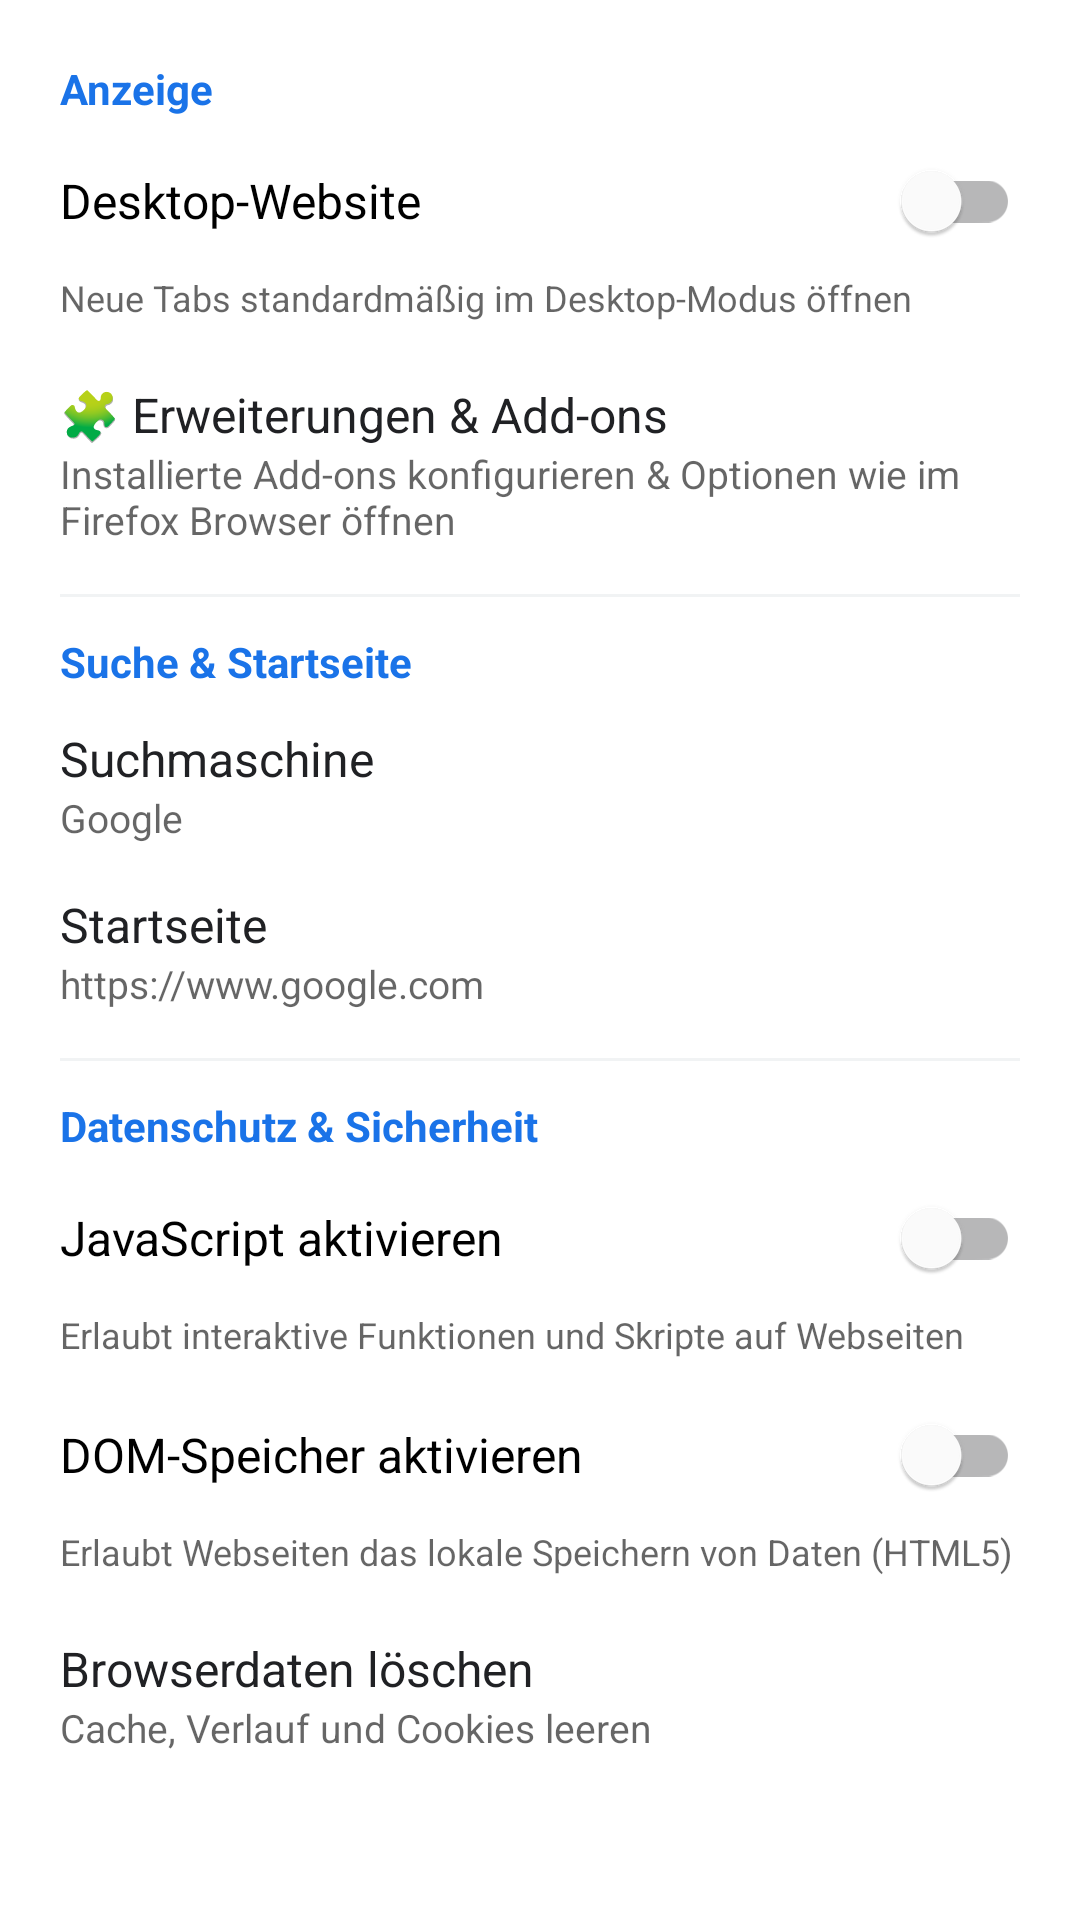

Android layout source for this screen:
<!-- AndroidManifest.xml: application theme Theme.Gravity -->
<!-- res/layout/dialog_settings.xml -->
<?xml version="1.0" encoding="utf-8"?>
<ScrollView xmlns:android="http://schemas.android.com/apk/res/android"
    android:layout_width="match_parent"
    android:layout_height="wrap_content">

    <LinearLayout
        android:layout_width="match_parent"
        android:layout_height="wrap_content"
        android:orientation="vertical"
        android:paddingStart="20dp"
        android:paddingEnd="20dp"
        android:paddingTop="12dp"
        android:paddingBottom="12dp">

        
        <TextView
            android:layout_width="match_parent"
            android:layout_height="wrap_content"
            android:text="@string/settings_category_display"
            android:textColor="?attr/colorPrimary"
            android:textSize="14sp"
            android:textStyle="bold"
            android:paddingTop="8dp"
            android:paddingBottom="4dp" />

        <com.google.android.material.switchmaterial.SwitchMaterial
            android:id="@+id/switchDefaultDesktop"
            android:layout_width="match_parent"
            android:layout_height="wrap_content"
            android:text="@string/settings_desktop_site"
            android:textSize="16sp" />

        <TextView
            android:layout_width="match_parent"
            android:layout_height="wrap_content"
            android:text="@string/settings_desktop_site_desc"
            android:textColor="?android:attr/textColorSecondary"
            android:textSize="12sp"
            android:paddingBottom="12dp" />

        <LinearLayout
            android:id="@+id/containerManageExtensions"
            android:layout_width="match_parent"
            android:layout_height="wrap_content"
            android:orientation="vertical"
            android:background="?attr/selectableItemBackground"
            android:clickable="true"
            android:focusable="true"
            android:paddingTop="8dp"
            android:paddingBottom="8dp">

            <TextView
                android:layout_width="match_parent"
                android:layout_height="wrap_content"
                android:text="🧩 Erweiterungen &amp; Add-ons"
                android:textColor="?attr/colorOnSurface"
                android:textSize="16sp" />

            <TextView
                android:layout_width="match_parent"
                android:layout_height="wrap_content"
                android:text="Installierte Add-ons konfigurieren &amp; Optionen wie im Firefox Browser öffnen"
                android:textColor="?android:attr/textColorSecondary"
                android:textSize="13sp" />
        </LinearLayout>

        <View
            android:layout_width="match_parent"
            android:layout_height="1dp"
            android:background="?attr/colorSurfaceVariant"
            android:layout_marginTop="8dp"
            android:layout_marginBottom="12dp" />

        
        <TextView
            android:layout_width="match_parent"
            android:layout_height="wrap_content"
            android:text="@string/settings_category_search"
            android:textColor="?attr/colorPrimary"
            android:textSize="14sp"
            android:textStyle="bold"
            android:paddingBottom="4dp" />

        <LinearLayout
            android:id="@+id/containerSearchEngine"
            android:layout_width="match_parent"
            android:layout_height="wrap_content"
            android:orientation="vertical"
            android:background="?attr/selectableItemBackground"
            android:clickable="true"
            android:focusable="true"
            android:paddingTop="8dp"
            android:paddingBottom="8dp">

            <TextView
                android:layout_width="match_parent"
                android:layout_height="wrap_content"
                android:text="@string/settings_search_engine"
                android:textColor="?attr/colorOnSurface"
                android:textSize="16sp" />

            <TextView
                android:id="@+id/textSearchEngineValue"
                android:layout_width="match_parent"
                android:layout_height="wrap_content"
                android:text="Google"
                android:textColor="?android:attr/textColorSecondary"
                android:textSize="13sp" />
        </LinearLayout>

        <LinearLayout
            android:id="@+id/containerHomePage"
            android:layout_width="match_parent"
            android:layout_height="wrap_content"
            android:orientation="vertical"
            android:background="?attr/selectableItemBackground"
            android:clickable="true"
            android:focusable="true"
            android:paddingTop="8dp"
            android:paddingBottom="8dp">

            <TextView
                android:layout_width="match_parent"
                android:layout_height="wrap_content"
                android:text="@string/settings_home_page"
                android:textColor="?attr/colorOnSurface"
                android:textSize="16sp" />

            <TextView
                android:id="@+id/textHomePageValue"
                android:layout_width="match_parent"
                android:layout_height="wrap_content"
                android:text="https://www.google.com"
                android:textColor="?android:attr/textColorSecondary"
                android:textSize="13sp" />
        </LinearLayout>

        <View
            android:layout_width="match_parent"
            android:layout_height="1dp"
            android:background="?attr/colorSurfaceVariant"
            android:layout_marginTop="8dp"
            android:layout_marginBottom="12dp" />

        
        <TextView
            android:layout_width="match_parent"
            android:layout_height="wrap_content"
            android:text="@string/settings_category_privacy"
            android:textColor="?attr/colorPrimary"
            android:textSize="14sp"
            android:textStyle="bold"
            android:paddingBottom="4dp" />

        <com.google.android.material.switchmaterial.SwitchMaterial
            android:id="@+id/switchJavaScript"
            android:layout_width="match_parent"
            android:layout_height="wrap_content"
            android:text="@string/settings_javascript"
            android:textSize="16sp" />

        <TextView
            android:layout_width="match_parent"
            android:layout_height="wrap_content"
            android:text="@string/settings_javascript_desc"
            android:textColor="?android:attr/textColorSecondary"
            android:textSize="12sp"
            android:paddingBottom="8dp" />

        <com.google.android.material.switchmaterial.SwitchMaterial
            android:id="@+id/switchDomStorage"
            android:layout_width="match_parent"
            android:layout_height="wrap_content"
            android:text="@string/settings_dom_storage"
            android:textSize="16sp" />

        <TextView
            android:layout_width="match_parent"
            android:layout_height="wrap_content"
            android:text="@string/settings_dom_storage_desc"
            android:textColor="?android:attr/textColorSecondary"
            android:textSize="12sp"
            android:paddingBottom="12dp" />

        <LinearLayout
            android:id="@+id/containerClearData"
            android:layout_width="match_parent"
            android:layout_height="wrap_content"
            android:orientation="vertical"
            android:background="?attr/selectableItemBackground"
            android:clickable="true"
            android:focusable="true"
            android:paddingTop="8dp"
            android:paddingBottom="8dp">

            <TextView
                android:layout_width="match_parent"
                android:layout_height="wrap_content"
                android:text="@string/settings_clear_data"
                android:textColor="?attr/colorOnSurface"
                android:textSize="16sp" />

            <TextView
                android:layout_width="match_parent"
                android:layout_height="wrap_content"
                android:text="@string/settings_clear_data_desc"
                android:textColor="?android:attr/textColorSecondary"
                android:textSize="13sp" />
        </LinearLayout>

    </LinearLayout>
</ScrollView>
<!-- resources referenced by this layout -->
<resources>
  <string name="settings_category_display">Anzeige</string>
  <string name="settings_category_privacy">Datenschutz &amp; Sicherheit</string>
  <string name="settings_category_search">Suche &amp; Startseite</string>
  <string name="settings_clear_data">Browserdaten löschen</string>
  <string name="settings_clear_data_desc">Cache, Verlauf und Cookies leeren</string>
  <string name="settings_desktop_site">Desktop-Website</string>
  <string name="settings_desktop_site_desc">Neue Tabs standardmäßig im Desktop-Modus öffnen</string>
  <string name="settings_dom_storage">DOM-Speicher aktivieren</string>
  <string name="settings_dom_storage_desc">Erlaubt Webseiten das lokale Speichern von Daten (HTML5)</string>
  <string name="settings_home_page">Startseite</string>
  <string name="settings_javascript">JavaScript aktivieren</string>
  <string name="settings_javascript_desc">Erlaubt interaktive Funktionen und Skripte auf Webseiten</string>
  <string name="settings_search_engine">Suchmaschine</string>
  <style name="Theme.Gravity" parent="Theme.MaterialComponents.DayNight.NoActionBar">
          <item name="colorPrimary">@color/light_primary</item>
          <item name="colorSurface">@color/light_surface</item>
          <item name="colorSurfaceVariant">@color/light_surface_variant</item>
          <item name="colorOnSurface">@color/light_on_surface</item>
          <item name="android:windowBackground">@color/light_surface</item>
      </style>
  <color name="light_primary">#1A73E8</color>
  <color name="light_surface">#FFFFFF</color>
  <color name="light_surface_variant">#F1F3F4</color>
  <color name="light_on_surface">#202124</color>
</resources>
